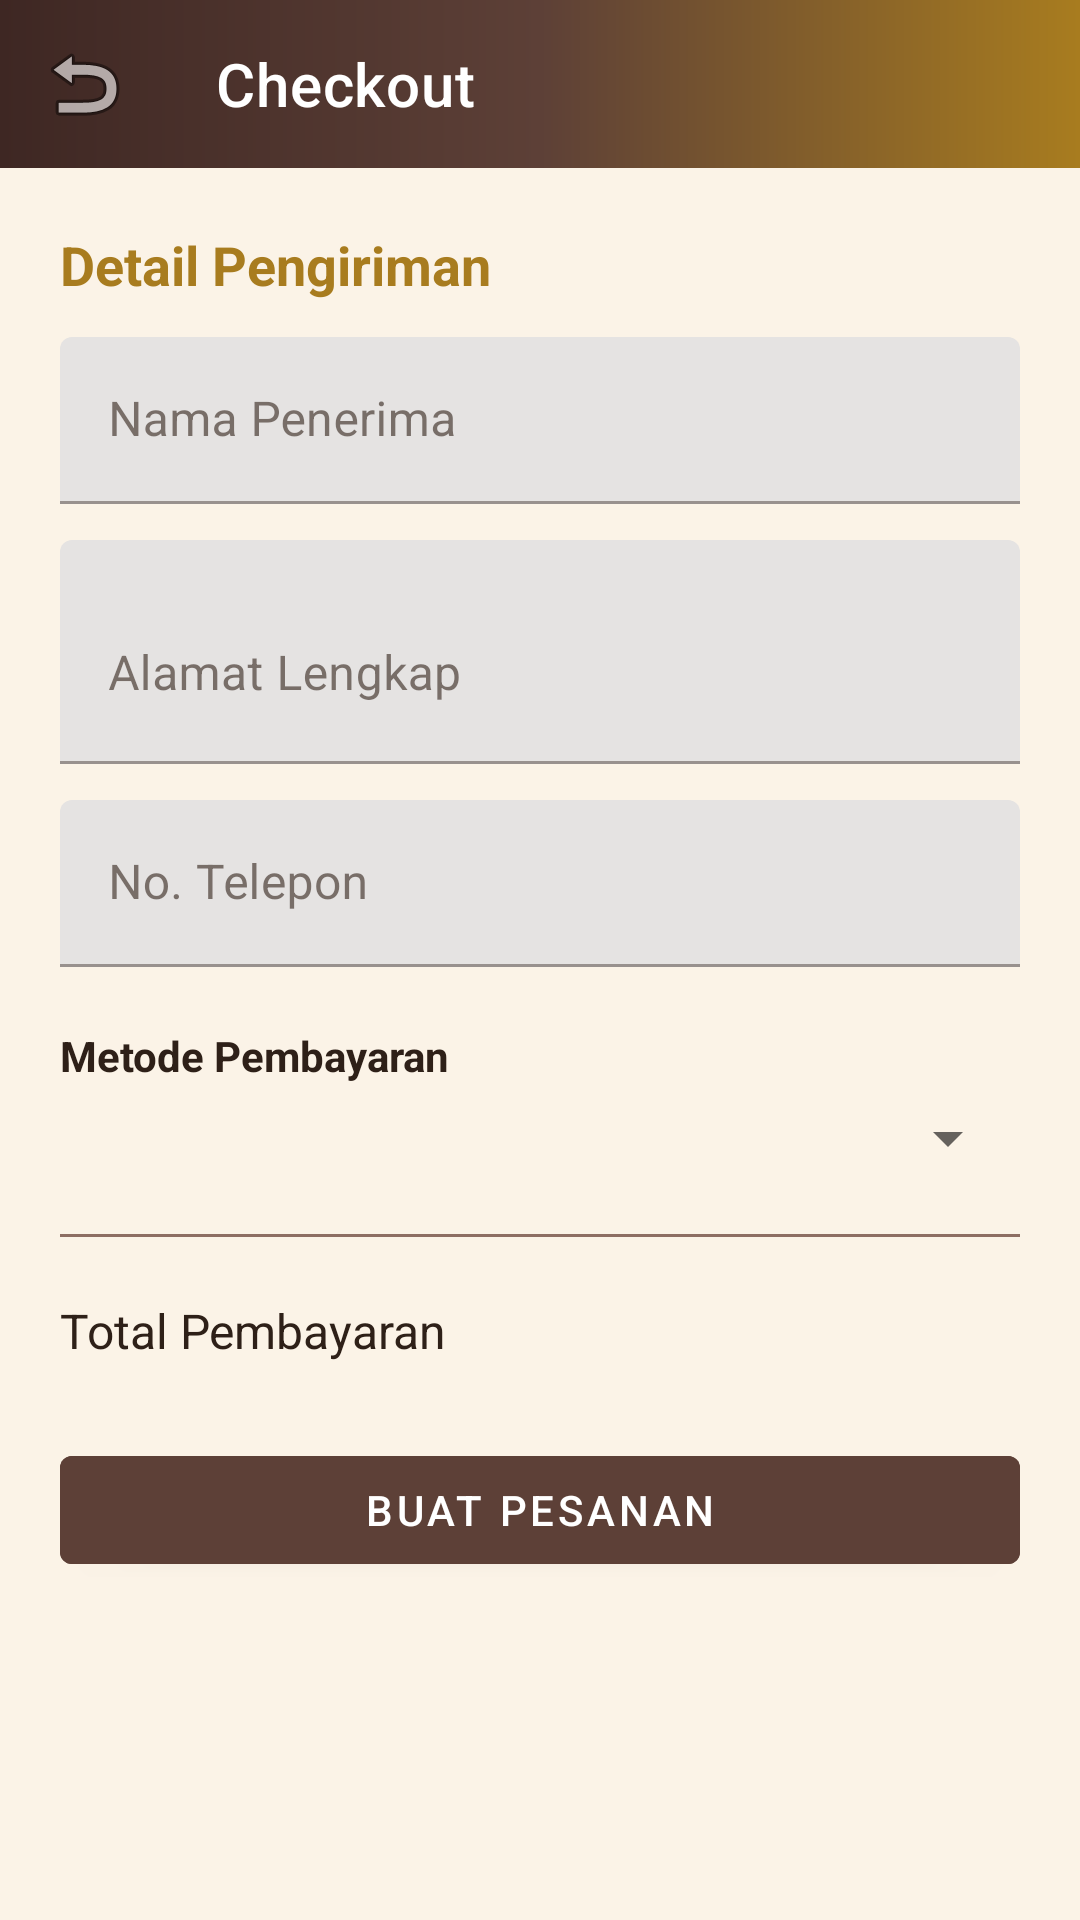

Write the Android layout XML for this screen, with the resource values it uses.
<!-- AndroidManifest.xml: application theme Theme.BatikStore -->
<!-- res/layout/activity_checkout.xml -->
<?xml version="1.0" encoding="utf-8"?>
<LinearLayout xmlns:android="http://schemas.android.com/apk/res/android"
    xmlns:app="http://schemas.android.com/apk/res-auto"
    android:layout_width="match_parent"
    android:layout_height="match_parent"
    android:background="?android:attr/colorBackground"
    android:orientation="vertical">

    <com.google.android.material.appbar.MaterialToolbar
        android:id="@+id/toolbar_checkout"
        android:layout_width="match_parent"
        android:layout_height="?attr/actionBarSize"
        android:background="@drawable/bg_header_batik"
        app:navigationIcon="@android:drawable/ic_menu_revert"
        app:title="Checkout"
        app:titleTextColor="@color/white" />

    <ScrollView
        android:layout_width="match_parent"
        android:layout_height="match_parent">

        <LinearLayout
            android:layout_width="match_parent"
            android:layout_height="wrap_content"
            android:orientation="vertical"
            android:padding="20dp">

            <TextView
                android:layout_width="wrap_content"
                android:layout_height="wrap_content"
                android:text="Detail Pengiriman"
                android:textColor="@color/batik_gold_dark"
                android:textSize="18sp"
                android:textStyle="bold" />

            <com.google.android.material.textfield.TextInputLayout
                android:layout_width="match_parent"
                android:layout_height="wrap_content"
                android:layout_marginTop="12dp"
                android:hint="Nama Penerima">
                <com.google.android.material.textfield.TextInputEditText
                    android:id="@+id/et_name"
                    android:layout_width="match_parent"
                    android:layout_height="wrap_content" />
            </com.google.android.material.textfield.TextInputLayout>

            <com.google.android.material.textfield.TextInputLayout
                android:layout_width="match_parent"
                android:layout_height="wrap_content"
                android:layout_marginTop="12dp"
                android:hint="Alamat Lengkap">
                <com.google.android.material.textfield.TextInputEditText
                    android:id="@+id/et_address"
                    android:layout_width="match_parent"
                    android:layout_height="wrap_content"
                    android:minLines="2" />
            </com.google.android.material.textfield.TextInputLayout>

            <com.google.android.material.textfield.TextInputLayout
                android:layout_width="match_parent"
                android:layout_height="wrap_content"
                android:layout_marginTop="12dp"
                android:hint="No. Telepon">
                <com.google.android.material.textfield.TextInputEditText
                    android:id="@+id/et_phone"
                    android:layout_width="match_parent"
                    android:layout_height="wrap_content"
                    android:inputType="phone" />
            </com.google.android.material.textfield.TextInputLayout>

            <TextView
                android:layout_width="wrap_content"
                android:layout_height="wrap_content"
                android:layout_marginTop="20dp"
                android:text="Metode Pembayaran"
                android:textColor="?attr/colorOnSurface"
                android:textStyle="bold" />

            <Spinner
                android:id="@+id/spinner_payment"
                android:layout_width="match_parent"
                android:layout_height="wrap_content"
                android:layout_marginTop="6dp" />

            <View
                android:layout_width="match_parent"
                android:layout_height="1dp"
                android:layout_marginTop="20dp"
                android:background="@color/batik_brown_light" />

            <LinearLayout
                android:layout_width="match_parent"
                android:layout_height="wrap_content"
                android:layout_marginTop="16dp"
                android:orientation="horizontal">

                <TextView
                    android:layout_width="0dp"
                    android:layout_height="wrap_content"
                    android:layout_weight="1"
                    android:text="Total Pembayaran"
                    android:textColor="?attr/colorOnSurface"
                    android:textSize="16sp" />

                <TextView
                    android:id="@+id/tv_checkout_total"
                    android:layout_width="wrap_content"
                    android:layout_height="wrap_content"
                    android:textColor="@color/batik_gold_dark"
                    android:textSize="20sp"
                    android:textStyle="bold" />
            </LinearLayout>

            <com.google.android.material.button.MaterialButton
                android:id="@+id/btn_place_order"
                android:layout_width="match_parent"
                android:layout_height="wrap_content"
                android:layout_marginTop="24dp"
                android:backgroundTint="@color/batik_brown"
                android:text="BUAT PESANAN"
                android:textColor="@color/white" />
        </LinearLayout>
    </ScrollView>
</LinearLayout>
<!-- resources referenced by this layout -->
<resources>
  <color name="batik_brown">#5D4037</color>
  <color name="batik_brown_light">#8D6E63</color>
  <color name="batik_gold_dark">#A87C1F</color>
  <color name="white">#FFFFFF</color>
  <!-- drawable bg_header_batik (drawable) -->
  <?xml version="1.0" encoding="utf-8"?>
  <shape xmlns:android="http://schemas.android.com/apk/res/android" android:shape="rectangle">
      <gradient
          android:startColor="@color/batik_brown_dark"
          android:centerColor="@color/batik_brown"
          android:endColor="@color/batik_gold_dark"
          android:angle="0" />
  </shape>
  <style name="Theme.BatikStore" parent="Theme.MaterialComponents.DayNight.NoActionBar">
          <item name="colorPrimary">@color/batik_brown</item>
          <item name="colorPrimaryVariant">@color/batik_brown_dark</item>
          <item name="colorOnPrimary">@color/white</item>
          <item name="colorSecondary">@color/batik_gold</item>
          <item name="colorSecondaryVariant">@color/batik_gold_dark</item>
          <item name="colorOnSecondary">@color/text_dark</item>
          <item name="android:colorBackground">@color/cream</item>
          <item name="colorSurface">@color/cream_card</item>
          <item name="colorOnSurface">@color/text_dark</item>
          <item name="android:statusBarColor">@color/batik_brown_dark</item>
          <item name="android:windowLightStatusBar" tools:targetApi="m">false</item>
      </style>
  <color name="batik_brown_dark">#3E2723</color>
  <color name="batik_gold">#C9972B</color>
  <color name="text_dark">#2E2018</color>
  <color name="cream">#FBF3E7</color>
  <color name="cream_card">#FFFFFF</color>
</resources>
